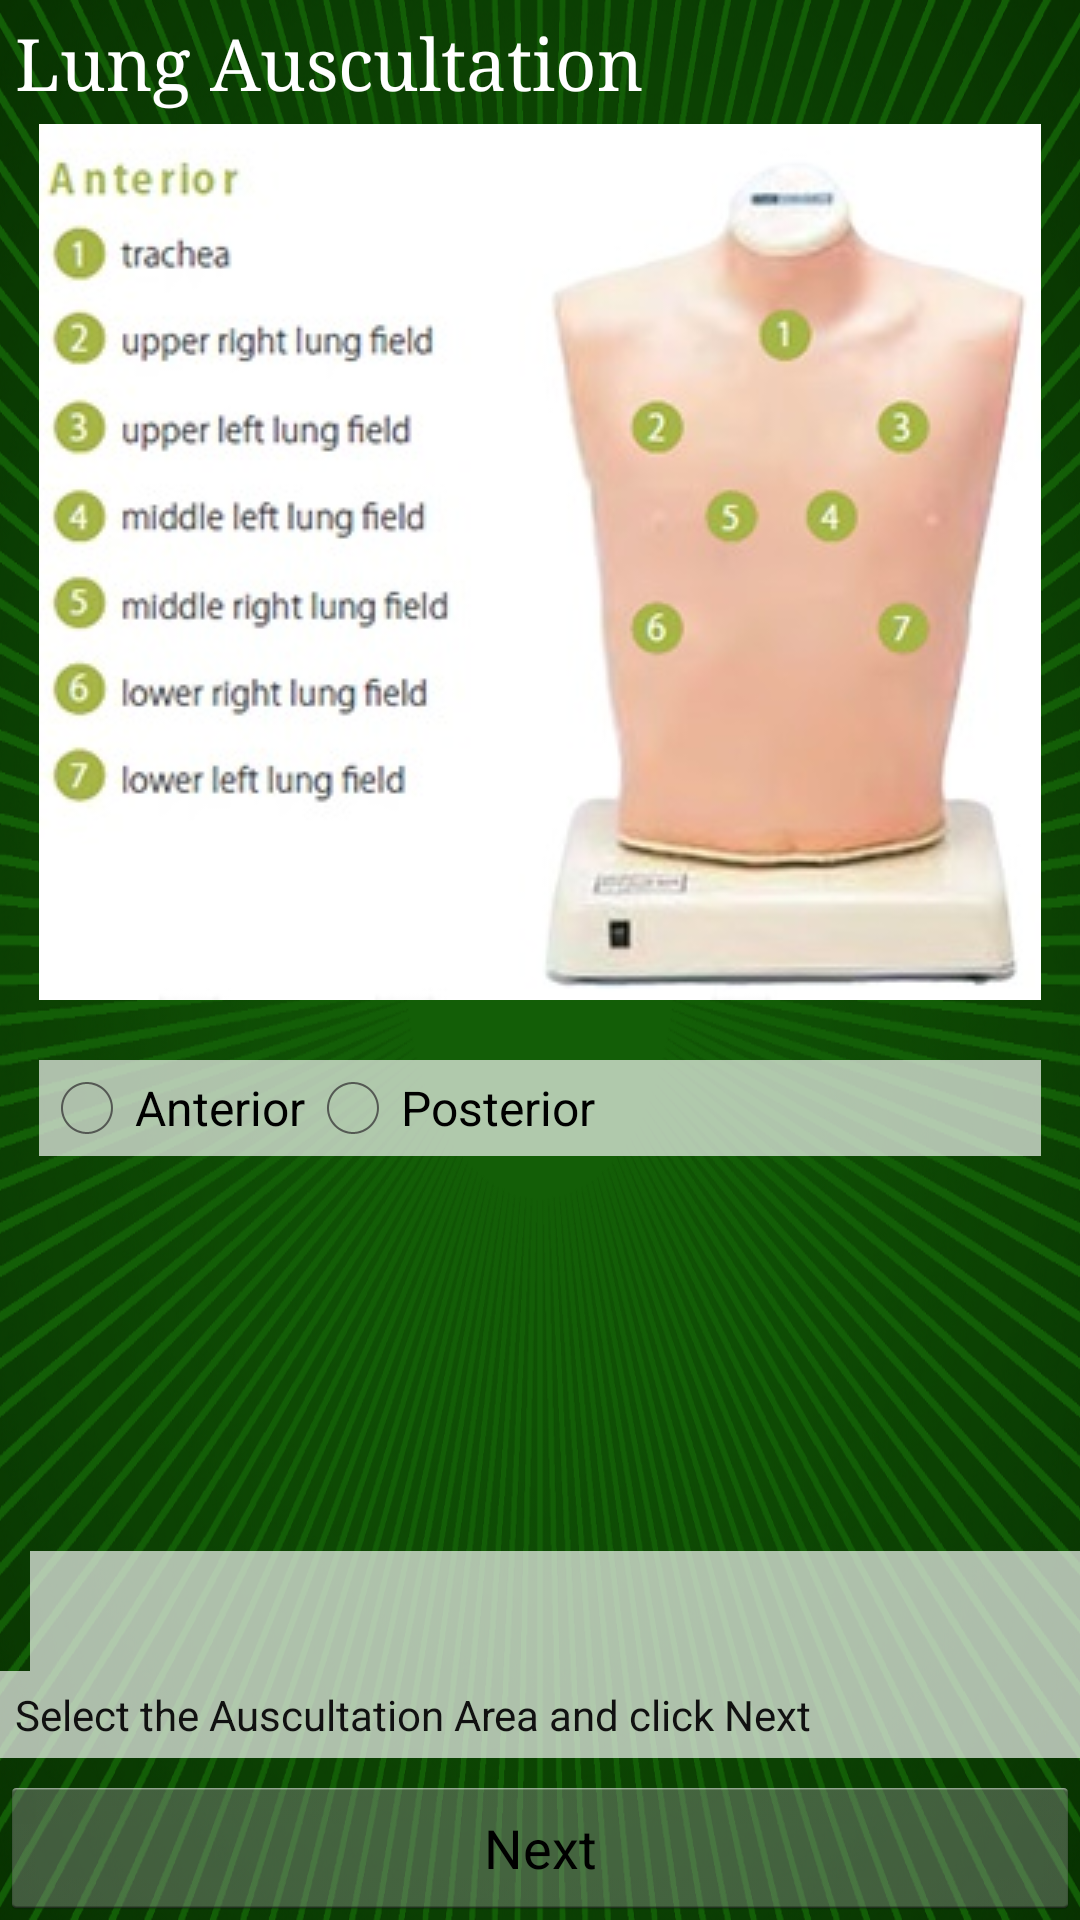

The Android layout XML behind this screen, and the referenced resources:
<!-- AndroidManifest.xml: application theme AppTheme -->
<!-- res/layout/fragment_lung_auscultation.xml -->
<?xml version="1.0" encoding="utf-8"?>
<RelativeLayout xmlns:android="http://schemas.android.com/apk/res/android"
    android:orientation="vertical" android:layout_width="match_parent"
    android:layout_height="match_parent"
    android:background="@drawable/app_back">

    <TextView
        android:id="@+id/auscultationArea"
        android:layout_width="match_parent"
        android:layout_height="wrap_content"
        android:padding="5sp"
        android:text="Lung Auscultation"
        android:textAppearance="?android:attr/textAppearanceLarge"
        android:textColor="#FFFFFF"
        android:textSize="24sp"
        android:typeface="serif"/>

    <ImageView
        android:src="@drawable/lung_auscultation_anterior"
        android:layout_width="wrap_content"
        android:layout_height="wrap_content"
        android:id="@+id/lungAuscultationImageView"
        android:layout_below="@+id/auscultationArea"
        android:layout_centerHorizontal="true" />

    <Button
        android:text="Next"
        android:layout_width="match_parent"
        android:layout_height="wrap_content"
        android:id="@+id/lungAuscultationNextButton"
        android:layout_alignParentBottom="true"
        android:layout_alignParentLeft="true"
        android:layout_alignParentStart="true" />

    <TextView
        android:id="@+id/recordingProgressText"
        android:layout_width="match_parent"
        android:layout_height="wrap_content"
        android:background="#AAFFFFFF"
        android:padding="5sp"
        android:text="Select the Auscultation Area and click Next"
        android:textColor="#111111"
        android:layout_marginBottom="6dp"
        android:layout_above="@+id/lungAuscultationNextButton"
        android:layout_alignParentLeft="true"
        android:layout_alignParentStart="true" />

    <RadioGroup
        android:layout_width="fill_parent"
        android:layout_height="wrap_content"
        android:orientation="horizontal"
        android:layout_marginTop="20dp"
        android:background="#AAFFFFFF"
        android:layout_below="@+id/lungAuscultationImageView"
        android:layout_alignLeft="@+id/lungAuscultationImageView"
        android:layout_alignStart="@+id/lungAuscultationImageView"
        android:layout_alignRight="@+id/lungAuscultationImageView"
        android:layout_alignEnd="@+id/lungAuscultationImageView">

        <RadioButton android:id="@+id/radio_anterior"
            android:layout_width="wrap_content"
            android:layout_height="wrap_content"
            android:text="Anterior" />

        <RadioButton android:id="@+id/radio_posterior"
            android:layout_width="wrap_content"
            android:layout_height="wrap_content"
            android:text="Posterior" />
    </RadioGroup>

    <Spinner
        android:layout_width="match_parent"
        android:layout_height="40dp"
        android:background="#AAFFFFFF"
        android:id="@+id/auscultationSpinner"
        android:layout_marginBottom="@dimen/activity_horizontal_margin"
        android:layout_above="@+id/recordingProgressText"
        android:layout_alignParentLeft="true"
        android:layout_alignParentStart="true"
        android:layout_marginLeft="@dimen/activity_horizontal_margin"
        android:layout_marginStart="10dp"
        android:layout_marginRight="@dimen/activity_horizontal_margin" />

</RelativeLayout>
<!-- resources referenced by this layout -->
<resources>
  <!-- drawable app_back: png bitmap (drawable-hdpi, 749582 bytes) -->
  <!-- drawable lung_auscultation_anterior: jpg bitmap (drawable, 45615 bytes) -->
  <style name="AppTheme" parent="android:Theme.Light" />
</resources>
